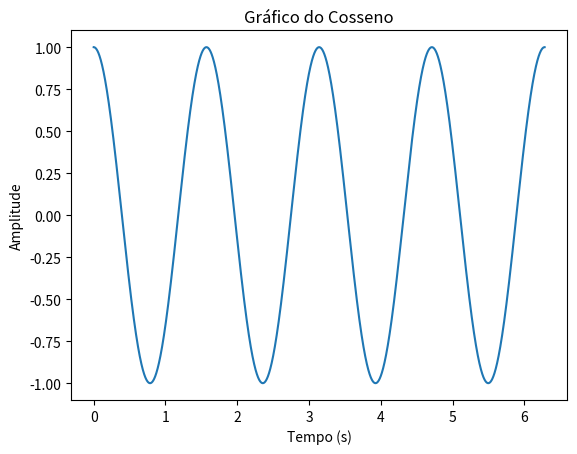

This figure's Python source:
import matplotlib.pyplot as plt
import numpy as np


# matplotlib

t = np.linspace(0, 2*np.pi, 10000)

y = np.cos(4*t)

print(y)

plt.plot(t, y)
plt.title('Gráfico do Cosseno')
plt.xlabel('Tempo (s)')
plt.ylabel('Amplitude')
plt.show()
